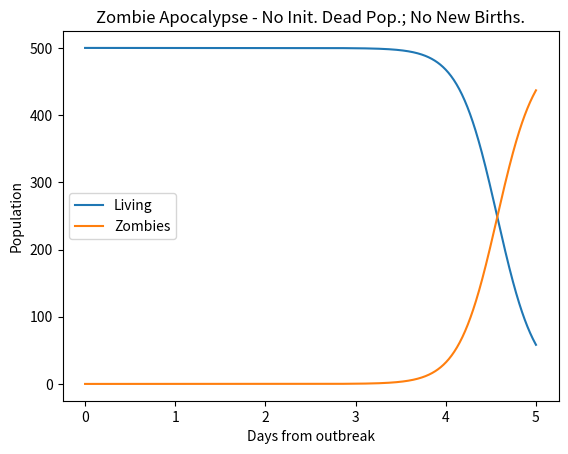
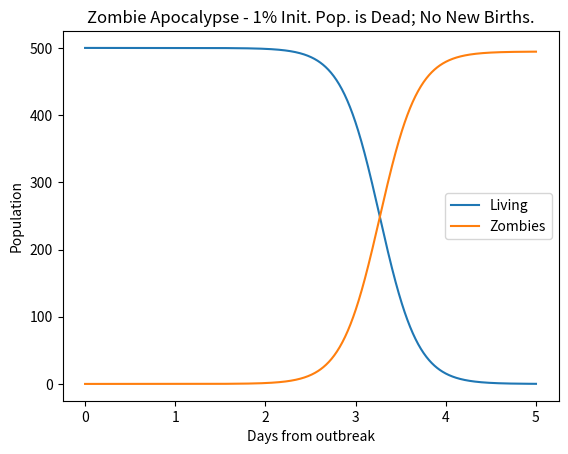
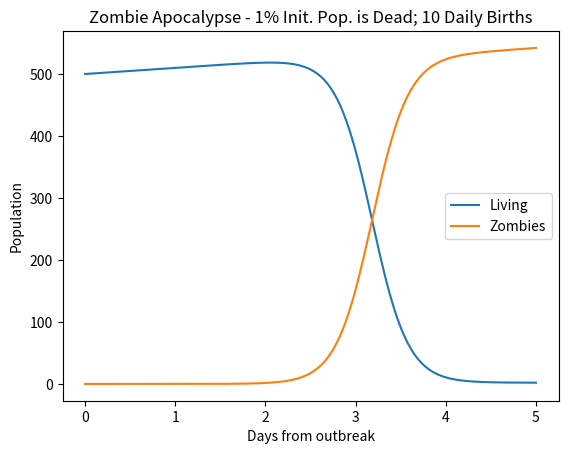

The matplotlib source for these figures, in order:
# zombie apocalypse modeling
import numpy             as     np
import matplotlib.pyplot as     plt
from   scipy.integrate   import odeint
plt.ion()


P = 0       # birth rate
d = 0.0001  # natural death percent (per day)
B = 0.0095  # transmission percent  (per day)
G = 0.0001  # resurect percent (per day)
A = 0.0001  # destroy percent  (per day)

# solve the system dy/dt = f(y, t)
def f(y, t):
        Si = y[0]
        Zi = y[1]
        Ri = y[2]
        # the model equations (see Munz et al. 2009)
        f0 = P - B*Si*Zi - d*Si
        f1 = B*Si*Zi + G*Ri - A*Si*Zi
        f2 = d*Si + A*Si*Zi - G*Ri
        return [f0, f1, f2]

# initial conditions
S0 = 500.               # initial population
Z0 = 0                  # initial zombie population
R0 = 0                  # initial death population
y0 = [S0, Z0, R0]       # initial condition vector
t  = np.linspace(0, 5., 1000)   # time grid

# solve the DEs
soln = odeint(f, y0, t)
S = soln[:, 0]
Z = soln[:, 1]
R = soln[:, 2]

# plot results
plt.figure()
plt.plot(t, S, label='Living')
plt.plot(t, Z, label='Zombies')
plt.xlabel('Days from outbreak')
plt.ylabel('Population')
plt.title('Zombie Apocalypse - No Init. Dead Pop.; No New Births.')
plt.legend(loc=0)
#plt.show()

# change the initial conditions
R0 = 0.01*S0   # 1% of initial pop is dead
y0 = [S0, Z0, R0]

# solve the DEs
soln = odeint(f, y0, t)
S = soln[:, 0]
Z = soln[:, 1]
R = soln[:, 2]

plt.figure()
plt.plot(t, S, label='Living')
plt.plot(t, Z, label='Zombies')
plt.xlabel('Days from outbreak')
plt.ylabel('Population')
plt.title('Zombie Apocalypse - 1% Init. Pop. is Dead; No New Births.')
plt.legend(loc=0)
#plt.show()

# change the initial conditions
R0 = 0.01*S0   # 1% of initial pop is dead
P  = 10        # 10 new births daily
y0 = [S0, Z0, R0]

# solve the DEs
soln = odeint(f, y0, t)
S = soln[:, 0]
Z = soln[:, 1]
R = soln[:, 2]

plt.figure()
plt.plot(t, S, label='Living')
plt.plot(t, Z, label='Zombies')
plt.xlabel('Days from outbreak')
plt.ylabel('Population')
plt.title('Zombie Apocalypse - 1% Init. Pop. is Dead; 10 Daily Births')
plt.legend(loc=0)
plt.show()
